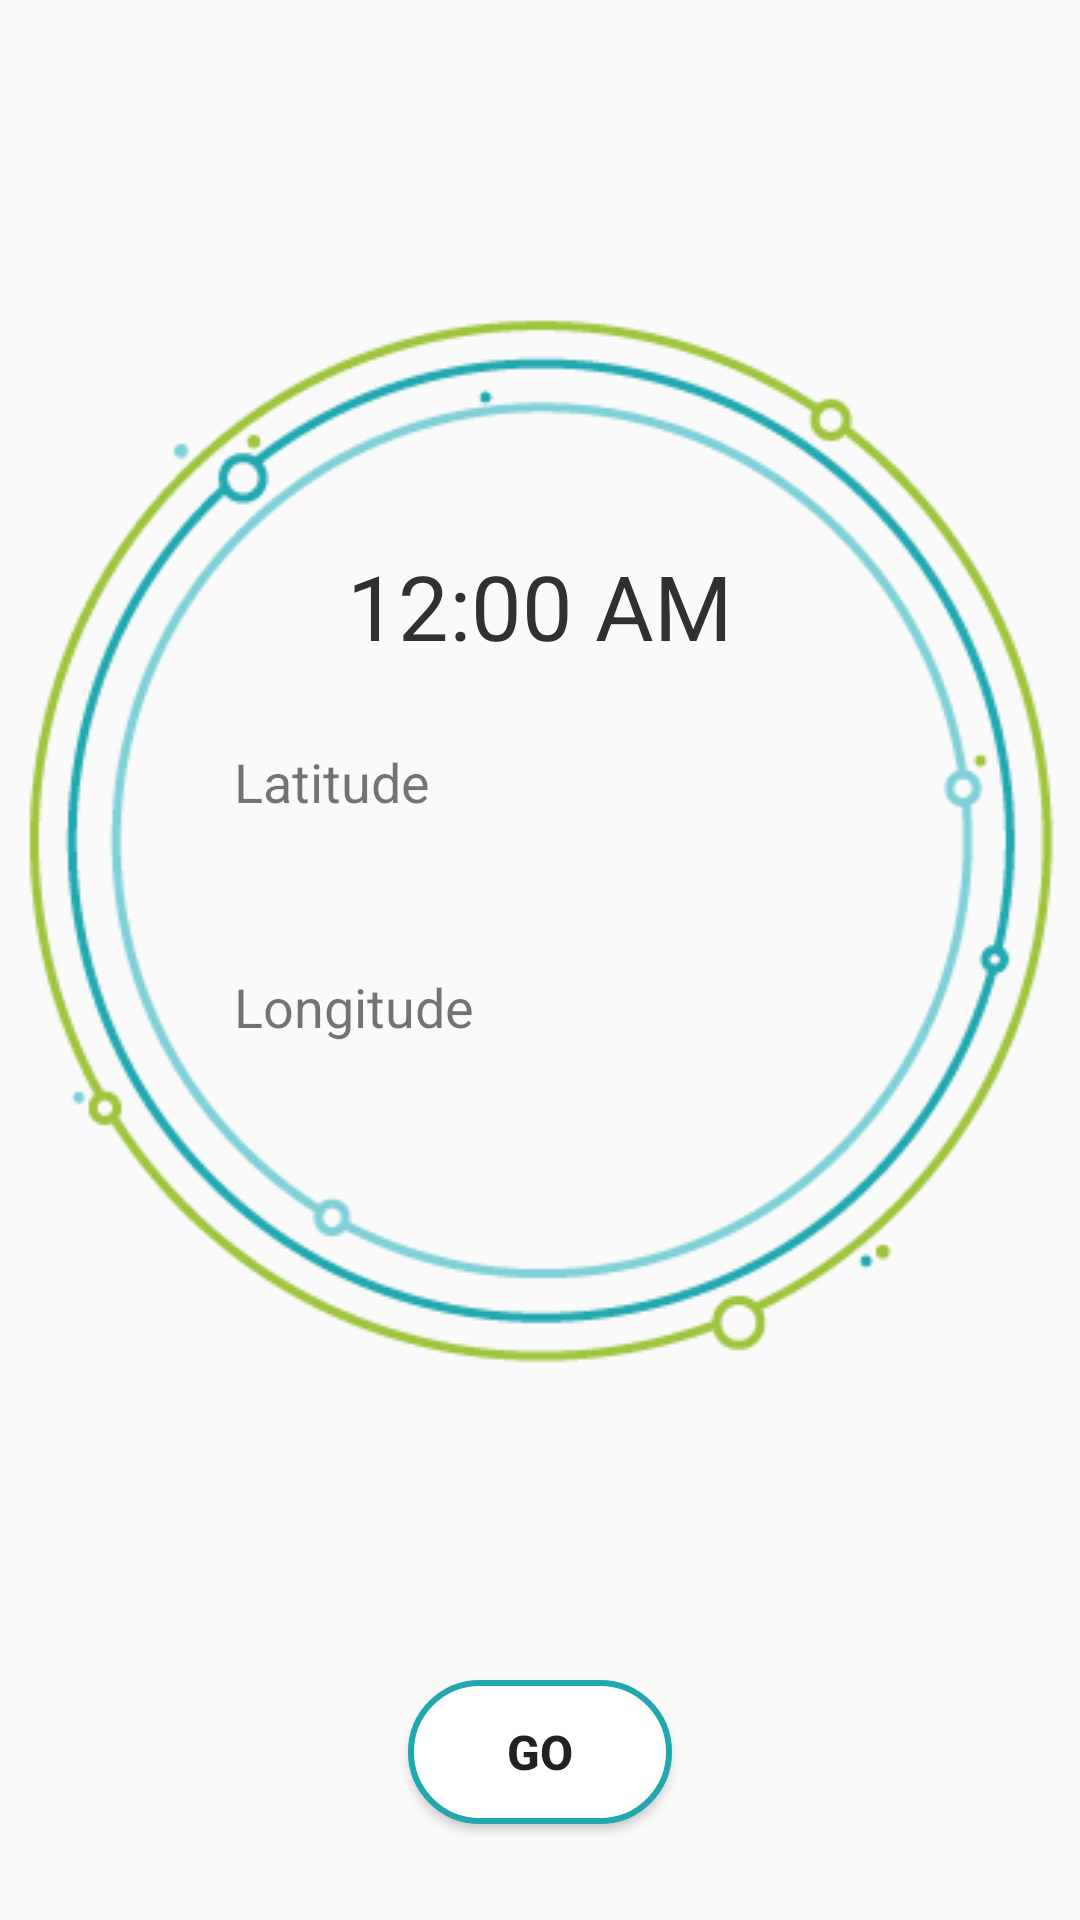

This screen was rendered from an Android layout file. Write that file and the resources it references.
<!-- AndroidManifest.xml: application theme AppTheme.NoActionBar -->
<!-- res/layout/io_tab.xml -->
<?xml version="1.0" encoding="utf-8"?>
<android.support.constraint.ConstraintLayout xmlns:android="http://schemas.android.com/apk/res/android"
    xmlns:app="http://schemas.android.com/apk/res-auto"
    xmlns:tools="http://schemas.android.com/tools"
    android:layout_width="match_parent"
    android:layout_height="match_parent"
    android:orientation="vertical"
    android:weightSum="1">


    <Button
        android:id="@+id/btnDisplay"
        android:layout_width="wrap_content"
        android:layout_height="0dp"
        android:background="@drawable/start_button_bg"
        android:clickable="true"
        android:foreground="?attr/selectableItemBackground"
        android:scaleType="fitXY"
        android:text="GO"
        android:textSize="16sp"
        android:textStyle="bold"
        android:layout_marginLeft="0dp"
        app:layout_constraintLeft_toLeftOf="@+id/linearLayout2"
        android:layout_marginRight="0dp"
        app:layout_constraintRight_toRightOf="@+id/linearLayout2"
        app:layout_constraintBottom_toBottomOf="parent"
        android:layout_marginBottom="32dp" />

    <LinearLayout
        android:id="@+id/linearLayout2"
        android:layout_width="0dp"
        android:layout_height="wrap_content"
        android:layout_marginEnd="8dp"
        android:layout_marginLeft="8dp"
        android:layout_marginRight="8dp"
        android:layout_marginStart="8dp"
        android:background="@drawable/another_background_for_io"
        android:gravity="center"
        android:orientation="vertical"
        android:weightSum="1"
        app:layout_constraintHorizontal_bias="0.0"
        app:layout_constraintLeft_toLeftOf="parent"
        app:layout_constraintRight_toRightOf="parent"
        tools:layout_constraintLeft_creator="1"
        tools:layout_constraintRight_creator="1"
        tools:layout_constraintTop_creator="1"
        android:layout_marginBottom="8dp"
        app:layout_constraintBottom_toTopOf="@+id/btnDisplay"
        app:layout_constraintTop_toTopOf="parent"
        android:layout_marginTop="8dp">

        <TextClock
            android:id="@+id/textClock"
            android:layout_width="wrap_content"
            android:layout_height="wrap_content"
            android:layout_marginBottom="20dp"
            android:layout_marginTop="0dp"
            android:layout_weight="0.04"
            android:textColor="@color/fontColor"
            android:textSize="30sp" />

        <TextView
            android:id="@+id/textView2"
            android:layout_width="wrap_content"
            android:layout_height="wrap_content"
            android:layout_gravity="left"
            android:layout_marginLeft="70dp"
            android:layout_marginTop="0dp"
            android:text="Latitude"
            android:textSize="18sp" />

        <TextView
            android:id="@+id/textview_latitude"
            android:layout_width="wrap_content"
            android:layout_height="wrap_content"
            android:layout_gravity="left"
            android:layout_marginBottom="20dp"
            android:layout_marginLeft="70dp"
            android:textSize="23dp" />

        <TextView
            android:id="@+id/textView3"
            android:layout_width="wrap_content"
            android:layout_height="wrap_content"
            android:layout_gravity="left"
            android:layout_marginLeft="70dp"
            android:text="Longitude"
            android:textSize="18sp" />

        <TextView
            android:id="@+id/textview_longitude"
            android:layout_width="wrap_content"
            android:layout_height="wrap_content"
            android:layout_gravity="left"
            android:layout_marginLeft="70dp"
            android:textSize="23dp" />

    </LinearLayout>

</android.support.constraint.ConstraintLayout>
<!-- resources referenced by this layout -->
<resources>
  <color name="fontColor">#303030</color>
  <!-- drawable another_background_for_io: png bitmap (drawable, 15193 bytes) -->
  <!-- drawable start_button_bg (drawable) -->
  <?xml version="1.0" encoding="utf-8"?>
  <selector xmlns:android="http://schemas.android.com/apk/res/android">
      <item >
          <shape android:shape="rectangle" >
              <corners android:radius="200dp"/>
              <solid android:color="@color/white"/>
              
              <stroke
                  android:width="2dp"
                  android:color="@color/iconColor" >
              </stroke>
          </shape>
      </item>
  </selector>
  <style name="AppTheme.NoActionBar">
          <item name="windowActionBar">false</item>
          <item name="windowNoTitle">true</item>
      </style>
  <color name="white">#ffffff</color>
  <color name="iconColor">#21A7B0</color>
</resources>
